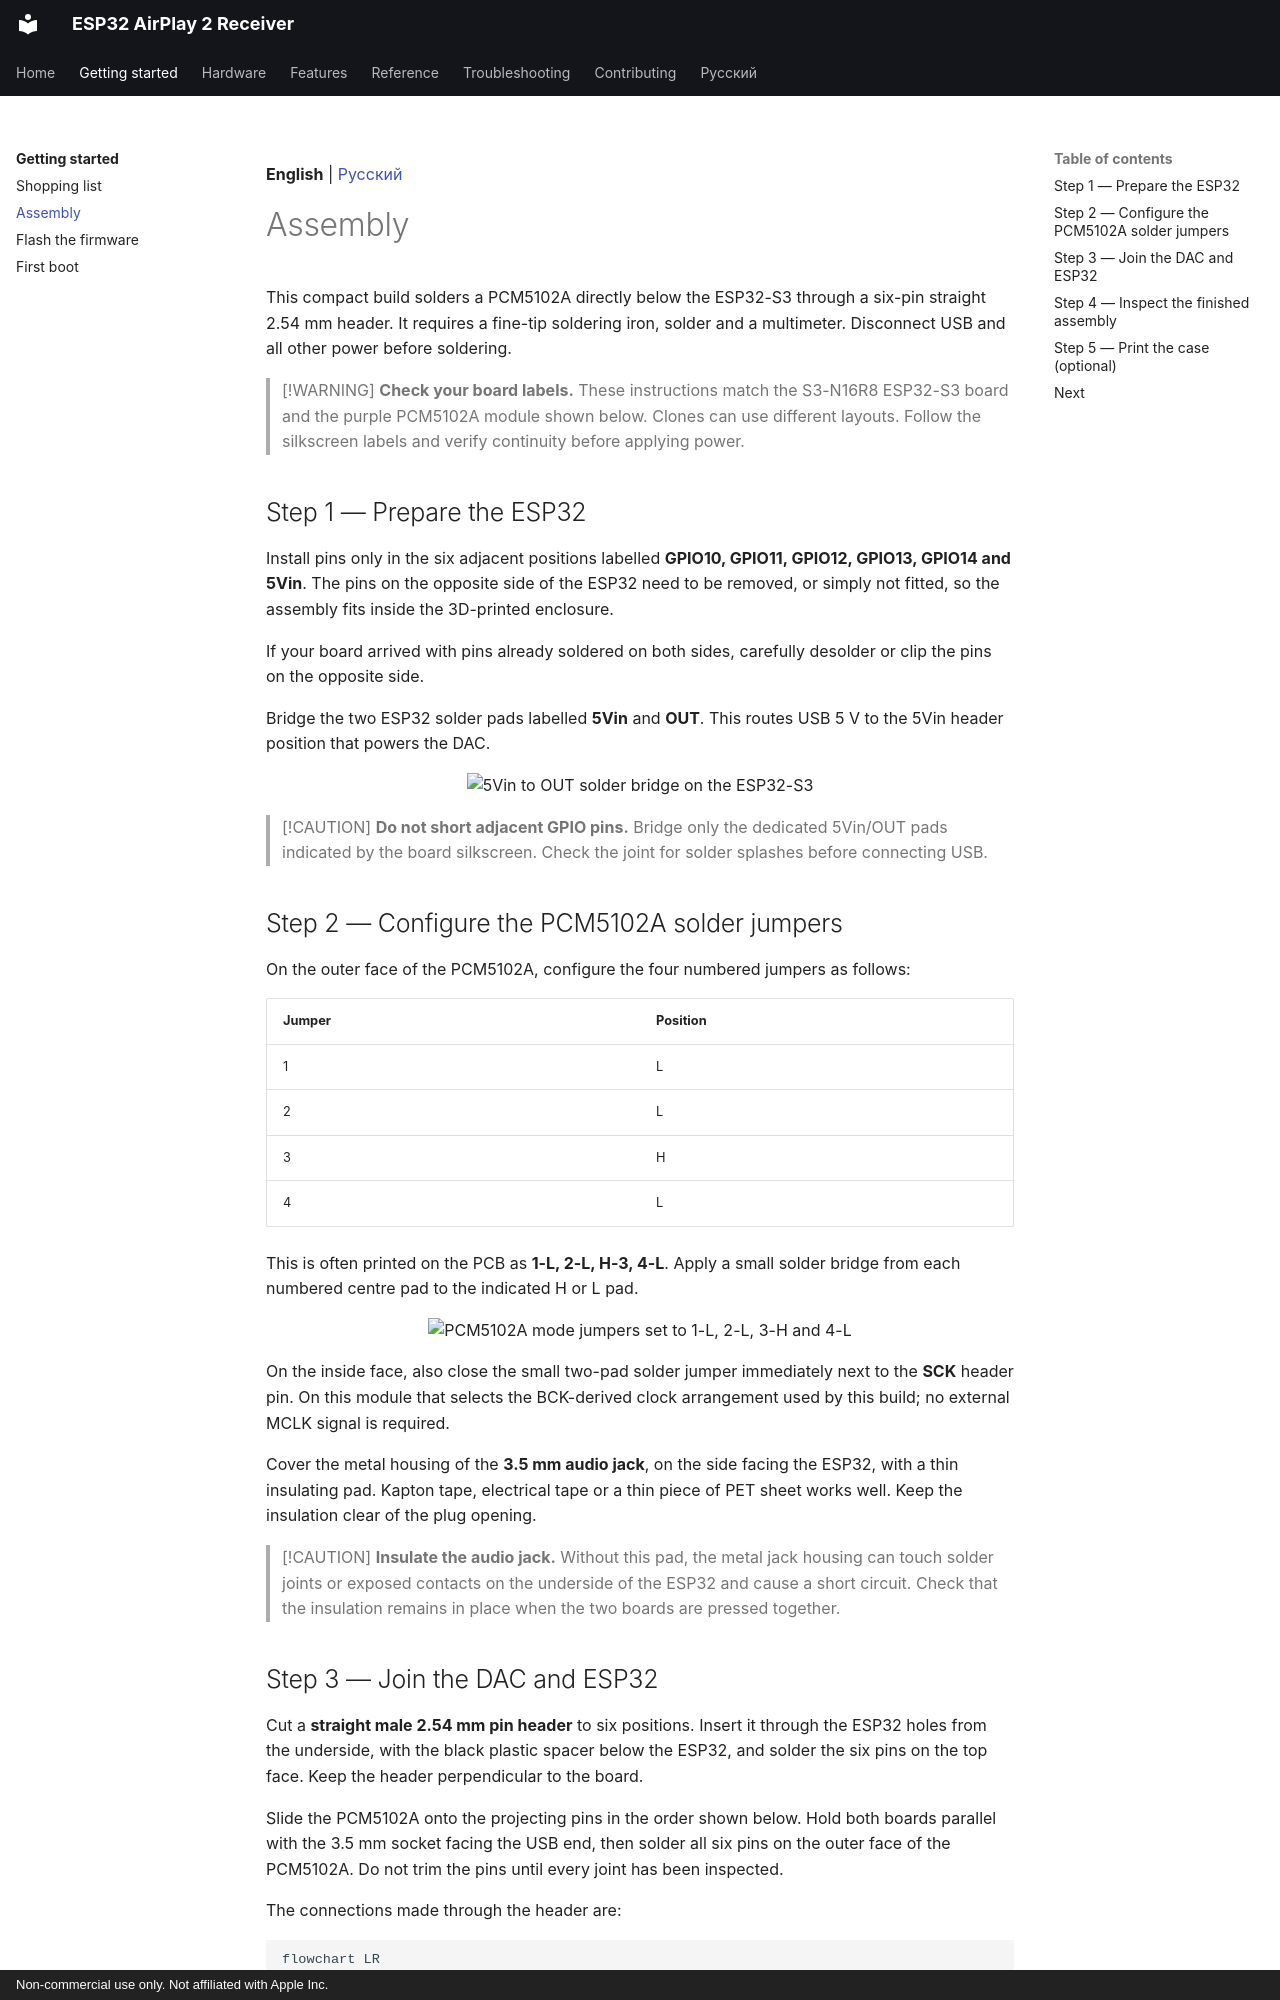

repository: serverdevel/airplay-esp32 · page: getting-started/assembly/index.html · generator: mkdocs · copyright: Non-commercial use only. Not affiliated with Apple Inc.

**English** | [Русский](../ru/getting-started/assembly.md)

# Assembly

This compact build solders a PCM5102A directly below the ESP32-S3 through a
six-pin straight 2.54 mm header. It requires a fine-tip soldering iron, solder and a
multimeter. Disconnect USB and all other power before soldering.

> [!WARNING]
> **Check your board labels.** These instructions match the S3-N16R8 ESP32-S3
> board and the purple PCM5102A module shown below. Clones can use different
> layouts. Follow the silkscreen labels and verify continuity before applying
> power.

## Step 1 — Prepare the ESP32

Install pins only in the six adjacent positions labelled **GPIO10, GPIO11,
GPIO12, GPIO13, GPIO14 and 5Vin**. The pins on the opposite side of the ESP32
need to be removed, or simply not fitted, so the assembly fits inside the
3D-printed enclosure.

If your board arrived with pins already soldered on both sides, carefully desolder or clip
the pins on the opposite side.

Bridge the two ESP32 solder pads labelled **5Vin** and **OUT**. This routes USB
5 V to the 5Vin header position that powers the DAC.

<p align="center">
  <img src="../assets/build/esp32-5v-in-out-bridge.jpg"
       alt="5Vin to OUT solder bridge on the ESP32-S3" width="700">
</p>

> [!CAUTION]
> **Do not short adjacent GPIO pins.** Bridge only the dedicated 5Vin/OUT pads
> indicated by the board silkscreen. Check the joint for solder splashes before
> connecting USB.

## Step 2 — Configure the PCM5102A solder jumpers

On the outer face of the PCM5102A, configure the four numbered jumpers as
follows:

| Jumper | Position |
| --- | --- |
| 1 | L |
| 2 | L |
| 3 | H |
| 4 | L |

This is often printed on the PCB as **1-L, 2-L, H-3, 4-L**. Apply a small
solder bridge from each numbered centre pad to the indicated H or L pad.

<p align="center">
  <img src="../assets/build/pcm5102a-mode-jumpers.jpg"
       alt="PCM5102A mode jumpers set to 1-L, 2-L, 3-H and 4-L" width="700">
</p>

On the inside face, also close the small two-pad solder jumper immediately next
to the **SCK** header pin. On this module that selects the BCK-derived clock
arrangement used by this build; no external MCLK signal is required.

Cover the metal housing of the **3.5 mm audio jack**, on the side facing the
ESP32, with a thin insulating pad. Kapton tape, electrical tape or a thin piece
of PET sheet works well. Keep the insulation clear of the plug opening.

> [!CAUTION]
> **Insulate the audio jack.** Without this pad, the metal jack housing can
> touch solder joints or exposed contacts on the underside of the ESP32 and
> cause a short circuit. Check that the insulation remains in place when the
> two boards are pressed together.
